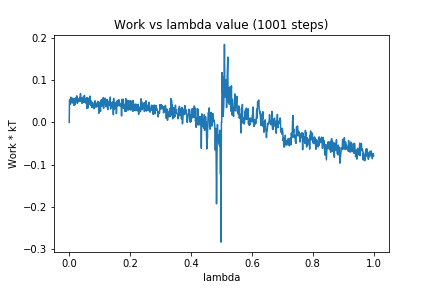

The table this chart was drawn from, first rows:
0, 0.0
1, 0.05384
2, 0.05371
3, 0.05167
4, 0.04319
5, 0.05963
6, 0.04681
7, 0.05252
8, 0.05791
9, 0.05078
10, 0.05468
11, 0.05688
12, 0.0553
13, 0.04511
14, 0.05248
15, 0.05293
16, 0.04016
17, 0.05656
18, 0.04315
19, 0.04742
20, 0.04232
21, 0.04704
22, 0.05846
23, 0.05513
24, 0.05938
25, 0.06283
26, 0.05601
27, 0.04528
28, 0.05109
29, 0.0538
30, 0.05533
31, 0.04932
32, 0.05508
33, 0.05057
34, 0.05119
35, 0.05913
36, 0.04965
37, 0.06794
38, 0.05159
39, 0.05805
40, 0.05496
41, 0.05564
42, 0.04505
43, 0.05812
44, 0.05569
45, 0.05465
46, 0.06013
47, 0.04777
48, 0.04724
49, 0.05099
50, 0.06378
51, 0.05019
52, 0.05422
53, 0.0469
54, 0.05486
55, 0.04547
56, 0.04954
57, 0.05742
58, 0.03339
59, 0.05877
60, 0.03838
... 940 more rows
